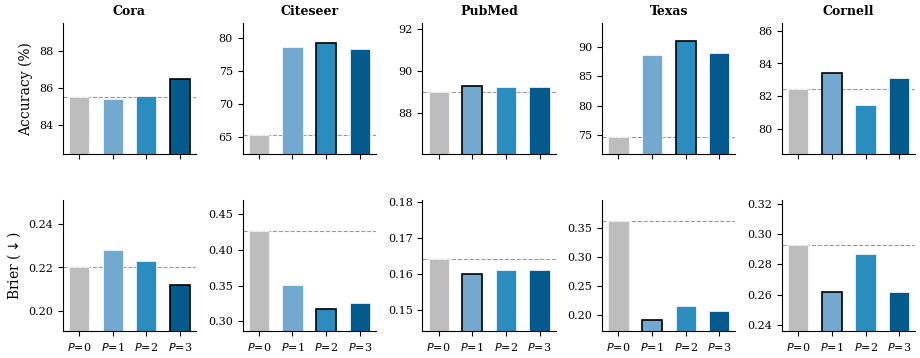
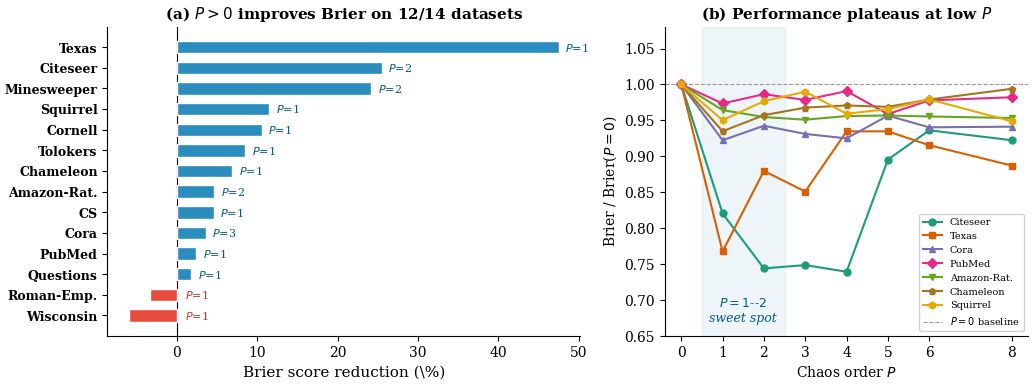
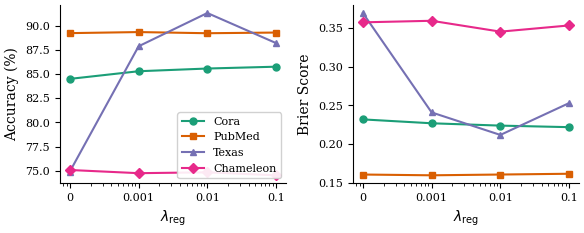
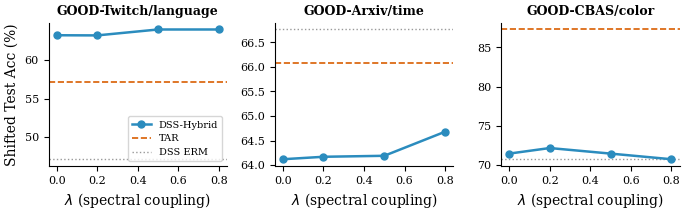

Write Python code to recreate these figures, in order.
#!/usr/bin/env python3
"""
Generate ablation and visualization figures for the paper.
Run locally after collecting experiment results.

Usage:
  python scripts/plot_ablation_figures.py --output_dir tex/figures
"""

import argparse
import os
import numpy as np
import matplotlib
matplotlib.use("Agg")
import matplotlib.pyplot as plt
import matplotlib.gridspec as gridspec

# Use a clean style
plt.rcParams.update({
    "font.size": 9,
    "font.family": "serif",
    "axes.labelsize": 10,
    "axes.titlesize": 10,
    "legend.fontsize": 8,
    "xtick.labelsize": 8,
    "ytick.labelsize": 8,
    "figure.dpi": 150,
    "savefig.dpi": 300,
    "savefig.bbox": "tight",
    "savefig.pad_inches": 0.05,
})


# ============================================================
# Data from ablation experiments (from SLURM results)
# ============================================================

# Full ablation data from E-appendix table (12 datasets, P=0,1,2,3)
P_ABLATION = {
    "Cora":        {"acc": [85.50, 85.44, 85.60, 86.49], "brier": [0.220, 0.228, 0.223, 0.212]},
    "Citeseer":    {"acc": [65.39, 78.59, 79.26, 78.43], "brier": [0.427, 0.351, 0.318, 0.326]},
    "PubMed":      {"acc": [89.02, 89.29, 89.23, 89.23], "brier": [0.164, 0.160, 0.161, 0.161]},
    "Texas":       {"acc": [74.75, 88.52, 90.98, 89.02], "brier": [0.362, 0.190, 0.214, 0.207]},
    "Cornell":     {"acc": [82.46, 83.44, 81.48, 83.11], "brier": [0.293, 0.262, 0.287, 0.262]},
    "Wisconsin":   {"acc": [95.38, 93.75, 93.00, 92.38], "brier": [0.084, 0.089, 0.096, 0.121]},
    "Chameleon":   {"acc": [74.25, 75.12, 74.81, 74.90], "brier": [0.363, 0.338, 0.346, 0.348]},
    "Squirrel":    {"acc": [67.20, 67.61, 68.55, 67.56], "brier": [0.444, 0.393, 0.399, 0.441]},
    "CS":          {"acc": [95.94, 96.17, 96.00, 96.01], "brier": [0.065, 0.062, 0.063, 0.064]},
    "Amazon-Rat.": {"acc": [45.31, 48.24, 49.18, 49.24], "brier": [0.666, 0.641, 0.635, 0.636]},
    "Roman-Emp.":  {"acc": [77.11, 58.32, 49.91, None],  "brier": [0.329, 0.340, 0.340, None]},
    "Minesweeper": {"acc": [83.80, 83.88, 83.68, 83.72], "brier": [0.223, 0.179, 0.169, 0.225]},
    "Tolokers":    {"acc": [78.62, 78.18, None, None],    "brier": [0.293, 0.268, 0.273, 0.308]},
    "Questions":   {"acc": [97.15, 97.05, None, None],    "brier": [0.055, 0.054, None, None]},
}

REG_ABLATION = {
    "Cora": {
        "lreg":  [0, 0.001, 0.01, 0.1],
        "acc":   [84.50, 85.29, 85.57, 85.76],
        "brier": [0.232, 0.227, 0.224, 0.222],
    },
    "PubMed": {
        "lreg":  [0, 0.001, 0.01, 0.1],
        "acc":   [89.23, 89.34, 89.22, 89.29],
        "brier": [0.161, 0.160, 0.161, 0.162],
    },
    "Texas": {
        "lreg":  [0, 0.001, 0.01, 0.1],
        "acc":   [74.92, 87.87, 91.31, 88.20],
        "brier": [0.369, 0.241, 0.212, 0.253],
    },
    "Chameleon": {
        "lreg":  [0, 0.001, 0.01, 0.1],
        "acc":   [75.08, 74.75, 74.84, 74.53],
        "brier": [0.357, 0.359, 0.345, 0.353],
    },
}

GOOD_ADAPTIVE = {
    "GOOD-Twitch/language": {
        "lambda": [0.0, 0.2, 0.5, 0.8],
        "acc":    [63.24, 63.22, 63.99, 63.99],
        "tar":    57.20,
        "erm":    47.10,
    },
    "GOOD-Arxiv/time": {
        "lambda": [0.0, 0.2, 0.5, 0.8],
        "acc":    [64.12, 64.17, 64.19, 64.68],
        "tar":    66.08,
        "erm":    66.76,  # ERM is best here
    },
    "GOOD-CBAS/color": {
        "lambda": [0.0, 0.2, 0.5, 0.8],
        "acc":    [71.43, 72.14, 71.43, 70.71],
        "tar":    87.29,
        "erm":    70.71,
    },
}


def plot_p_ablation(output_dir):
    """Appendix figure: P ablation bars for representative datasets (those with full P=0..3 data)."""
    # Only include datasets with complete P=0..3 data
    datasets = [ds for ds in P_ABLATION
                if all(v is not None for v in P_ABLATION[ds]["brier"])]
    P_values = [0, 1, 2, 3]
    colors = ["#bdbdbd", "#74a9cf", "#2b8cbe", "#045a8d"]
    x = np.arange(len(P_values))
    width = 0.6
    n_ds = len(datasets)

    ncols = min(n_ds, 5)
    nrows = 2 * ((n_ds + ncols - 1) // ncols)  # 2 rows per batch (acc + brier)
    fig, axes = plt.subplots(2, ncols, figsize=(2.2 * ncols, 4.0),
                              gridspec_kw={"hspace": 0.35, "wspace": 0.35})
    if ncols == 1:
        axes = axes.reshape(2, 1)

    for col_idx in range(ncols):
        if col_idx >= n_ds:
            axes[0, col_idx].set_visible(False)
            axes[1, col_idx].set_visible(False)
            continue
        ds = datasets[col_idx]
        data = P_ABLATION[ds]

        # --- Top row: Accuracy ---
        ax = axes[0, col_idx]
        ax.bar(x, data["acc"], width, color=colors, edgecolor="white", linewidth=0.5)
        best_acc_idx = np.argmax(data["acc"])
        ax.bar(x[best_acc_idx], data["acc"][best_acc_idx], width,
               color=colors[best_acc_idx], edgecolor="black", linewidth=1.2)
        ax.axhline(data["acc"][0], color="#999999", linestyle="--", linewidth=0.8, zorder=0)
        ax.set_xticks(x)
        ax.set_xticklabels([])
        ax.set_title(ds, fontweight="bold", fontsize=9)
        if col_idx == 0:
            ax.set_ylabel("Accuracy (%)")
        ymin = min(data["acc"]) - 3
        ymax = max(data["acc"]) + 3
        ax.set_ylim(ymin, ymax)
        ax.spines["top"].set_visible(False)
        ax.spines["right"].set_visible(False)

        # --- Bottom row: Brier ---
        ax = axes[1, col_idx]
        ax.bar(x, data["brier"], width, color=colors, edgecolor="white", linewidth=0.5)
        best_brier_idx = np.argmin(data["brier"])
        ax.bar(x[best_brier_idx], data["brier"][best_brier_idx], width,
               color=colors[best_brier_idx], edgecolor="black", linewidth=1.2)
        ax.axhline(data["brier"][0], color="#999999", linestyle="--", linewidth=0.8, zorder=0)
        ax.set_xticks(x)
        ax.set_xticklabels([f"$P$={p}" for p in P_values])
        if col_idx == 0:
            ax.set_ylabel("Brier ($\\downarrow$)")
        ymin_b = min(data["brier"]) * 0.9
        ymax_b = max(data["brier"]) * 1.1
        ax.set_ylim(ymin_b, ymax_b)
        ax.spines["top"].set_visible(False)
        ax.spines["right"].set_visible(False)

    plt.tight_layout()
    path = os.path.join(output_dir, "p_ablation.pdf")
    fig.savefig(path)
    print(f"Saved {path}")
    plt.close(fig)


# Large-P sweep: best Brier across ALL configs (lambda_reg={0.0, 0.01}) at each P
# Uses Table 2 configs: Cora --hidden 256, Citeseer --hidden 64,
# Texas --propagate_first --optimizer_prop RMSprop,
# Amazon-Rat. --propagate_first --hidden 128, Chameleon --propagate_first --combine sum
LARGE_P_SWEEP = {
    "Citeseer": {
        "P": [0, 1, 2, 3, 4, 5, 6, 8],
        "brier": [0.4273, 0.3505, 0.3178, 0.3198, 0.3158, 0.3826, 0.4000, 0.3941],
    },
    "Texas": {
        "P": [0, 1, 2, 3, 4, 5, 6, 8],
        "brier": [0.2433, 0.1867, 0.2140, 0.2070, 0.2274, 0.2274, 0.2227, 0.2158],
    },
    "Cora": {
        "P": [0, 1, 2, 3, 4, 5, 6, 8],
        "brier": [0.2277, 0.2100, 0.2146, 0.2120, 0.2106, 0.2178, 0.2141, 0.2143],
    },
    "PubMed": {
        "P": [0, 1, 2, 3, 4, 5, 6, 8],
        "brier": [0.1623, 0.1580, 0.1601, 0.1588, 0.1608, 0.1556, 0.1587, 0.1594],
    },
    "Amazon-Rat.": {
        "P": [0, 1, 2, 3, 4, 5, 6, 8],
        "brier": [0.6655, 0.6417, 0.6353, 0.6328, 0.6362, 0.6367, 0.6358, 0.6344],
    },
    "Chameleon": {
        "P": [0, 1, 2, 3, 4, 5, 6, 8],
        "brier": [0.3621, 0.3385, 0.3466, 0.3504, 0.3515, 0.3508, 0.3545, 0.3599],
    },
    "Squirrel": {
        "P": [0, 1, 2, 3, 4, 5, 6, 8],
        "brier": [0.4457, 0.4235, 0.4353, 0.4412, 0.4275, 0.4304, 0.4364, 0.4228],
    },
}


def plot_p_ablation_summary(output_dir):
    """Two-panel figure: (a) % Brier reduction across datasets,
    (b) Brier vs P curves showing plateau at P=1-2.
    """
    # --- Compute percentage improvements ---
    datasets = []
    for ds in P_ABLATION:
        brier_vals = [b for b in P_ABLATION[ds]["brier"][1:] if b is not None]
        if brier_vals:
            datasets.append(ds)

    n = len(datasets)
    p0_brier = [P_ABLATION[ds]["brier"][0] for ds in datasets]
    best_p_brier = [min(b for b in P_ABLATION[ds]["brier"][1:] if b is not None)
                    for ds in datasets]
    best_p_idx = [1 + np.argmin([b if b is not None else 1e9
                                  for b in P_ABLATION[ds]["brier"][1:]])
                  for ds in datasets]
    pct = [100.0 * (p0 - bp) / p0 for p0, bp in zip(p0_brier, best_p_brier)]

    order = np.argsort(pct)[::-1]
    datasets_sorted = [datasets[i] for i in order]
    pct_sorted = [pct[i] for i in order]
    best_p_sorted = [best_p_idx[i] for i in order]

    # --- Figure ---
    fig, axes = plt.subplots(1, 2, figsize=(10.5, 4.0),
                              gridspec_kw={"width_ratios": [1.3, 1]})

    # (a) Percentage Brier reduction
    ax = axes[0]
    y = np.arange(n)
    colors = ["#2b8cbe" if p > 0 else "#e74c3c" for p in pct_sorted]
    # Clip display values for visual balance (cap at ±35%)
    pct_display = [max(min(p, 55), -35) for p in pct_sorted]
    ax.barh(y, pct_display, color=colors, edgecolor="white",
            height=0.6, zorder=3)
    ax.axvline(0, color="black", linewidth=0.8, zorder=2)
    ax.set_yticks(y)
    ax.set_yticklabels(datasets_sorted, fontsize=9, fontweight="bold")
    ax.set_xlabel(r"Brier score reduction (\%)", fontsize=11)
    ax.tick_params(axis='x', labelsize=10)
    ax.invert_yaxis()
    ax.spines["top"].set_visible(False)
    ax.spines["right"].set_visible(False)
    for i, (p, pd, pi) in enumerate(zip(pct_sorted, pct_display, best_p_sorted)):
        if p > 0:
            ax.text(pd + 0.8, i, f"$P$={pi}", va="center", fontsize=8,
                    color="#045a8d")
        else:
            # Red bar: label to the right of the dashed line (consistent)
            ax.text(1.0, i, f"$P$={pi}", va="center",
                    fontsize=8, color="#c0392b")
    n_improved = sum(1 for p in pct_sorted if p > 0)
    ax.set_title(f"(a) $P{{>}}0$ improves Brier on {n_improved}/{n} datasets",
                 fontsize=11, fontweight="bold")

    # (b) Brier vs P curves (large-P sweep)
    ax = axes[1]
    markers = ["o", "s", "^", "D", "v", "p", "h"]
    colors_line = ["#1b9e77", "#d95f02", "#7570b3", "#e7298a", "#66a61e", "#a6761d", "#e6ab02"]
    for i, (ds, data) in enumerate(LARGE_P_SWEEP.items()):
        P_vals = data["P"]
        brier_vals = data["brier"]
        # Normalize to P=0 value for relative comparison
        b0 = brier_vals[0]
        relative = [b / b0 for b in brier_vals]
        ax.plot(P_vals, relative, marker=markers[i], color=colors_line[i],
                label=ds, markersize=5, linewidth=1.5, zorder=3)
    ax.axhline(1.0, color="#999999", linestyle="--", linewidth=0.8, zorder=1,
               label="$P{=}0$ baseline")
    ax.set_xlabel("Chaos order $P$", fontsize=10)
    ax.set_ylabel("Brier / Brier($P{=}0$)", fontsize=10)
    ax.set_xticks([0, 1, 2, 3, 4, 5, 6, 8])
    ax.set_ylim(0.65, 1.08)
    ax.legend(fontsize=7, loc="lower right", framealpha=0.9)
    ax.tick_params(axis='both', labelsize=10)
    ax.spines["top"].set_visible(False)
    ax.spines["right"].set_visible(False)
    # Shade the P=1-2 sweet spot
    ax.axvspan(0.5, 2.5, alpha=0.08, color="#2b8cbe", zorder=0)
    ax.text(1.5, 0.67, "$P{=}1$--$2$\nsweet spot", ha="center", fontsize=9,
            color="#045a8d", style="italic")
    ax.set_title("(b) Performance plateaus at low $P$", fontsize=11,
                 fontweight="bold")

    plt.tight_layout()
    path = os.path.join(output_dir, "p_ablation_summary.pdf")
    fig.savefig(path)
    print(f"Saved {path}")
    plt.close(fig)


def plot_reg_ablation(output_dir):
    """Figure: λ_reg ablation — line plots."""
    fig, axes = plt.subplots(1, 2, figsize=(6.0, 2.5))
    datasets = list(REG_ABLATION.keys())
    markers = ["o", "s", "^", "D"]
    colors = ["#1b9e77", "#d95f02", "#7570b3", "#e7298a"]

    # Left: Accuracy
    ax = axes[0]
    for i, ds in enumerate(datasets):
        data = REG_ABLATION[ds]
        x = [1e-4 if v == 0 else v for v in data["lreg"]]  # shift 0 for log scale
        ax.plot(x, data["acc"], marker=markers[i], color=colors[i], label=ds,
                markersize=5, linewidth=1.5)
    ax.set_xscale("log")
    ax.set_xlabel("$\\lambda_{\\mathrm{reg}}$")
    ax.set_ylabel("Accuracy (%)")
    ax.set_xticks([1e-4, 1e-3, 1e-2, 1e-1])
    ax.set_xticklabels(["0", "0.001", "0.01", "0.1"])
    ax.legend(loc="lower right", framealpha=0.9)
    ax.spines["top"].set_visible(False)
    ax.spines["right"].set_visible(False)

    # Right: Brier
    ax = axes[1]
    for i, ds in enumerate(datasets):
        data = REG_ABLATION[ds]
        x = [1e-4 if v == 0 else v for v in data["lreg"]]
        ax.plot(x, data["brier"], marker=markers[i], color=colors[i], label=ds,
                markersize=5, linewidth=1.5)
    ax.set_xscale("log")
    ax.set_xlabel("$\\lambda_{\\mathrm{reg}}$")
    ax.set_ylabel("Brier Score")
    ax.set_xticks([1e-4, 1e-3, 1e-2, 1e-1])
    ax.set_xticklabels(["0", "0.001", "0.01", "0.1"])
    ax.spines["top"].set_visible(False)
    ax.spines["right"].set_visible(False)

    plt.tight_layout()
    path = os.path.join(output_dir, "reg_ablation.pdf")
    fig.savefig(path)
    print(f"Saved {path}")
    plt.close(fig)


def plot_good_adaptive(output_dir):
    """Figure 5: Adaptive λ sweep for GOOD settings."""
    fig, axes = plt.subplots(1, 3, figsize=(7.0, 2.3))
    settings = list(GOOD_ADAPTIVE.keys())
    color_dss = "#2b8cbe"
    color_tar = "#d95f02"
    color_erm = "#999999"

    for idx, setting in enumerate(settings):
        ax = axes[idx]
        data = GOOD_ADAPTIVE[setting]
        ax.plot(data["lambda"], data["acc"], "o-", color=color_dss, linewidth=1.8,
                markersize=5, label="DSS-Hybrid", zorder=3)
        ax.axhline(data["tar"], color=color_tar, linestyle="--", linewidth=1.2,
                   label="TAR", zorder=2)
        ax.axhline(data["erm"], color=color_erm, linestyle=":", linewidth=1.0,
                   label="DSS ERM", zorder=1)
        ax.set_xlabel("$\\lambda$ (spectral coupling)")
        if idx == 0:
            ax.set_ylabel("Shifted Test Acc (%)")
        ax.set_title(setting, fontsize=9, fontweight="bold")
        ax.spines["top"].set_visible(False)
        ax.spines["right"].set_visible(False)
        if idx == 0:
            ax.legend(fontsize=7, loc="lower right")

    plt.tight_layout()
    path = os.path.join(output_dir, "good_adaptive_lambda.pdf")
    fig.savefig(path)
    print(f"Saved {path}")
    plt.close(fig)


def main():
    parser = argparse.ArgumentParser()
    parser.add_argument("--output_dir", type=str, default="tex/figures")
    args = parser.parse_args()

    os.makedirs(args.output_dir, exist_ok=True)

    plot_p_ablation(args.output_dir)
    plot_p_ablation_summary(args.output_dir)
    plot_reg_ablation(args.output_dir)
    plot_good_adaptive(args.output_dir)
    print("Done. All figures saved.")


if __name__ == "__main__":
    main()
